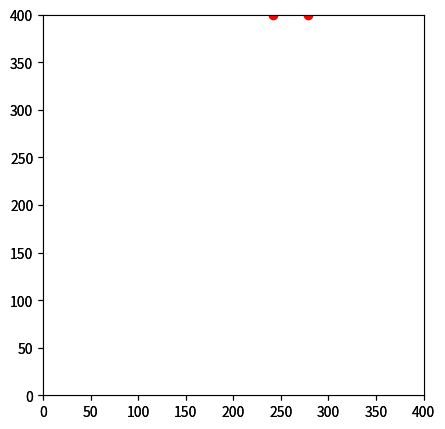

Source code (Python):
import numpy as np
import matplotlib.pyplot as plt
import matplotlib.animation as animation
import math

class SimulationEnv():
    def __init__(self, size, num_discs, num_beacons, wrap=False, auto=False, animate=False):
        """
        Initializes the simulation enviroment
        Parameters
        ----------
        size : int
            simulation enviroment size
        num_discs : int
            number of discs in the enviroment
        num_beacons : int
            number of beacons in the enviroment
        """
        self.env_size_ = size
        self.num_discs_ = num_discs
        self.num_beacons_ = num_beacons

        # parameters of the process model
        self.spring_force_ = 0.5
        self.drag_force_ = 0.0075
        
        #auto process steps
        self.auto = auto

        #wrap the enviroment
        self.wrap = wrap

        self.discs_ = []
        # init discs
        for disc_num in range(self.num_discs_):
            # draw a random position
            pos = np.random.uniform(0, 2*self.env_size_, size=(2))
            # draw a random velocity
            vel = np.random.normal(loc=0., scale=10., size=(2)) * 3
            self.discs_.append(np.array([pos[0], pos[1], vel[0], vel[1]]))
        
        # init beacons
        beacons_ = []
        for beacon_num in range(num_beacons):
            axis = np.random.choice([0,1])
            if axis == 0:
                y_pos = (np.random.uniform(0, 2*self.env_size_, size=(1))).item()
                x_pos = np.random.choice([0, 2*self.env_size_])
                beacons_.append(np.array([x_pos, y_pos]))
            else:
                x_pos = (np.random.uniform(0, 2*self.env_size_, size=(1))).item()
                y_pos = np.random.choice([0, 2*self.env_size_])
                beacons_.append(np.array([x_pos, y_pos]))
        self.beacons_ = np.array(beacons_)
        
        # initialize animation
        if(animate):
            self.fig = plt.figure()

            self.ani = animation.FuncAnimation(self.fig, self.animate, frames=600,
                                interval=100, blit=True, init_func=self.init_anim)
            plt.show()  
    
    def get_discs(self):
        return np.array(self.discs_)
    
    def _process_model(self, state, dt):
        """
        Calculates the next state of the disc.
        Parameters
        ----------
        state : np.array
            The state (position and velocity) of the disc
        Returns
        -------
        new_state : np.array
            The next state (position and velocity) of the disc
        """
        new_state = np.copy(state)
        # pull_force = - self.spring_force_ * state[:2]
        # drag_force = - self.drag_force_ * state[2:]**2 * np.sign(state[2:])

        # new_state = np.copy(state)
        new_state[0] += dt*state[2]
        new_state[1] += dt*state[3]
        # new_state[2] += pull_force[0] + drag_force[0]
        # new_state[3] += pull_force[1] + drag_force[1]
        if self.wrap:
            if new_state[0] > 2*self.env_size_:
                new_state[0] = new_state[0] - 2*self.env_size_
            elif new_state[0] < 0:
                new_state[0] = 2*self.env_size_ - new_state[0]
            
            if new_state[1] > 2*self.env_size_:
                new_state[1] = new_state[1] - 2*self.env_size_
            elif new_state[1] < 0:
                new_state[1] = 2*self.env_size_ - new_state[1]
        return new_state
    
    def update_step(self, dt):
        """
        Calculates the next state of the discs.
        """
        for disc_num in range(self.num_discs_):
            self.discs_[disc_num] = self._process_model(self.discs_[disc_num], dt)
    
    def get_reading(self, beacon_num):
        """
        Calculates the current state of the discs wrt to beacon.
        Parameters
        ----------
        beacon_num : int
            beacon index
        Returns
        -------
        reading : np.array
            The current state (position) of the discs wrt to
            given beacon
        """
        reading = []
        for disc_num in range(self.num_discs_):
            reading.append(self.discs_[disc_num][:2] - self.beacons_[beacon_num])
        return np.asarray(reading)
    
    def get_distance(self, beacon_num):
        """
        Calculates the absolute distance between the discs and the beacon.
        Parameters
        ----------
        beacon_num : int
            beacon index
        Returns
        -------
        reading : np.array
            The he absolute distance between the discs and the
            given beacon
        """
        dists = []
        for disc_num in range(self.num_discs_):
            pos = self.discs_[disc_num][:2] - self.beacons_[beacon_num]
            dists.append(math.sqrt(pos[1]**2 + pos[2]**2))
        return np.asarray(dists)
    
    def get_beacons_pos(self):
        """
        returns the beacons postions in the simulation enviroment
        """
        return self.beacons_

    def init_anim(self):
        """initialize animation"""
        # set up figure and animation
        
        self.fig.subplots_adjust(left=0, right=1, bottom=0, top=1)
        fig_size = self.env_size_ + 100
        self.ax = self.fig.add_subplot(5, 1, (1,4), aspect='equal', autoscale_on=True,
                            xlim=(0, 2*self.env_size_), ylim=(0, 2*self.env_size_))

        # particles holds the locations of the particles
        self.particles, = self.ax.plot([], [], 'bo', ms=6)

        # beacons drawn as red dots
        self.beacon_particles, = self.ax.plot([], [], 'ro', ms=6)
        self.beacon_particles.set_data(self.beacons_[:,0], self.beacons_[:,1])

        # rect is the box edge
        self.rect = plt.Rectangle([0, 0],
                            2*self.env_size_,
                            2*self.env_size_,
                            ec='none', lw=2, fc='none')

        self.ax.add_patch(self.rect)
        self.particles.set_data([], [])
        self.rect.set_edgecolor('none')

        return self.particles, self.rect

    def animate(self, i):
        """perform animation step"""
        if self.auto:
            # update step
            self.update_step(1/5)
        
        # update particles the animation
        self.rect.set_edgecolor('k')
        self.particles.set_data(self.get_discs()[:,0], self.get_discs()[:,1])

        return self.particles, self.rect


if __name__ == "__main__":
    box = SimulationEnv(200, 1, 2, wrap=True, auto=True, animate=True)